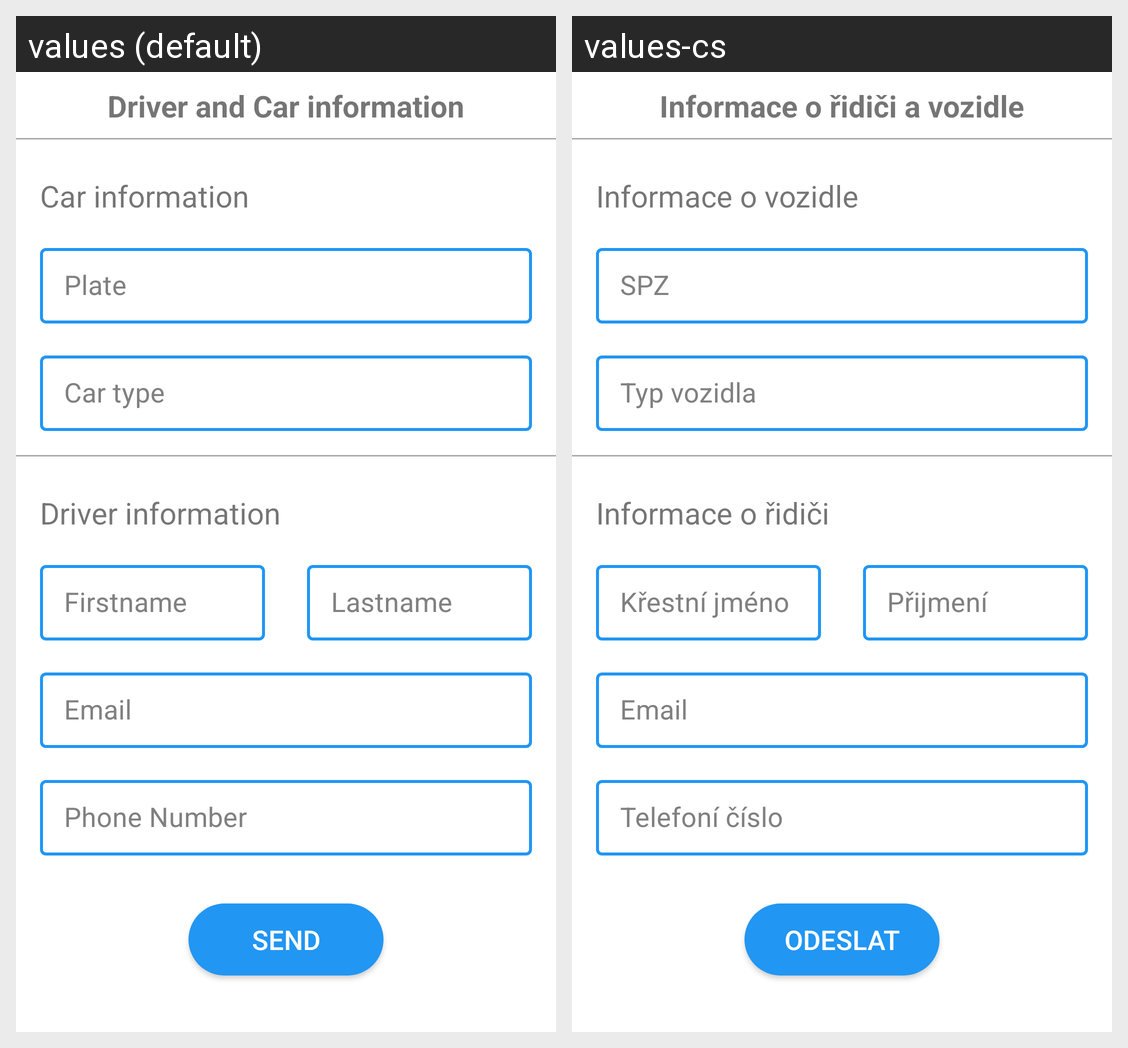

For this localized Android screen grid, give each drawn string resource with its value in every locale shown.
Android screen res/layout/fragment_car_register_step_3.xml rendered under 2 locales, left to right: values (default), values-cs. Device: Nexus 5 (rendered at 1080×1920; each locale shown at half size, 540×960, under a caption strip naming it); theme AppTheme.
Strings drawn on this screen, with the default value and each locale's value (text and hints the layout hard-codes, and strings that could not be matched under every locale, appear in the picture but are not listed):

driver_car_info
  values: Driver and Car information
  values-cs: Informace o řidiči a vozidle

car_info
  values: Car information
  values-cs: Informace o vozidle

spz
  values: Plate
  values-cs: SPZ

car_type
  values: Car type
  values-cs: Typ vozidla

driver_info
  values: Driver information
  values-cs: Informace o řidiči

firstname_hint
  values: Firstname
  values-cs: Křestní jméno

lastname_hint
  values: Lastname
  values-cs: Přijmení

email_hint
  values: Email
  values-cs: Email

phone_number
  values: Phone Number
  values-cs: Telefoní číslo

send
  values: Send
  values-cs: Odeslat
